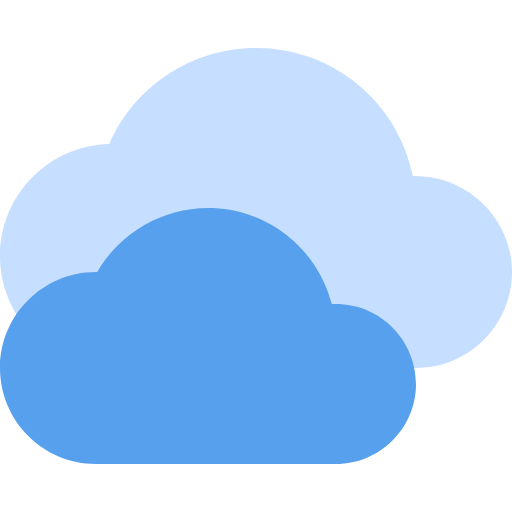
t = 0.00 s
t = 1.50 s: frame unchanged from t = 0.00 s, image omitted
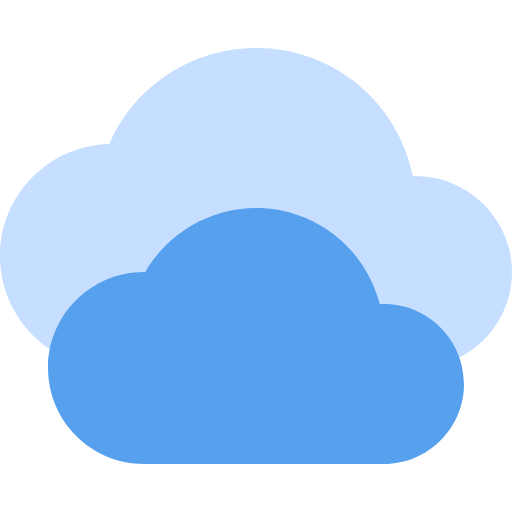
t = 3.00 s
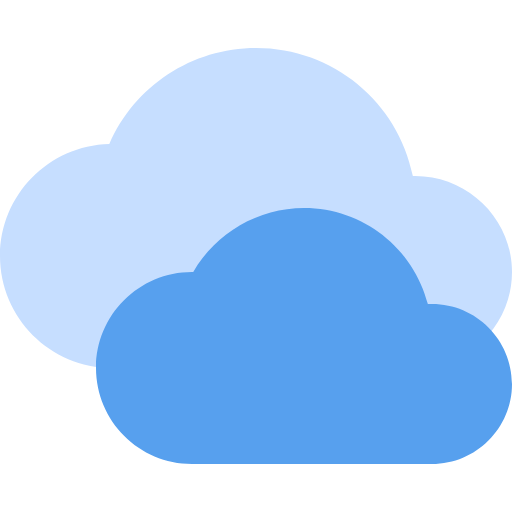
t = 4.50 s
t = 6.00 s: frame unchanged from t = 4.50 s, image omitted
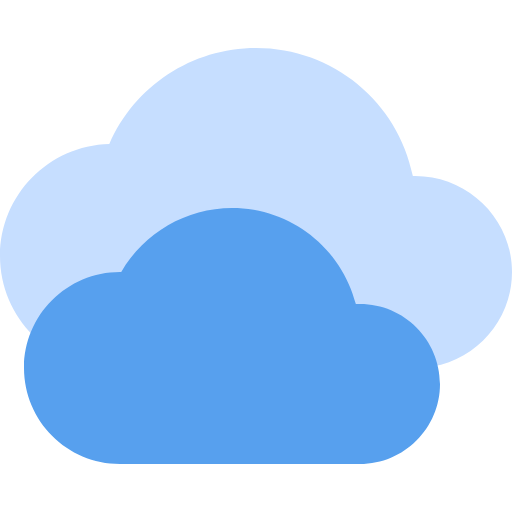
t = 7.50 s

The animated SVG that drew these frames (rendered in a browser with its animation timeline set to each time). Animation: 1 CSS @keyframes rule; one cycle of 9.00 s, repeats indefinitely.

<svg id="exkj448c93ak1" xmlns="http://www.w3.org/2000/svg" xmlns:xlink="http://www.w3.org/1999/xlink" viewBox="0 0 512 512" shape-rendering="geometricPrecision" text-rendering="geometricPrecision"><style><![CDATA[#exkj448c93ak3_to {animation: exkj448c93ak3_to__to 9000ms linear infinite normal forwards}@keyframes exkj448c93ak3_to__to { 0% {transform: translate(0px,0px)} 22.222222% {transform: translate(0px,0px)} 44.444444% {transform: translate(96px,0px)} 66.666667% {transform: translate(96px,0px)} 88.888889% {transform: translate(0px,0px)} 100% {transform: translate(0px,0px)} }]]></style><path id="exkj448c93ak2" d="M412.864000,176.032000C397.920000,102.016000,333.088000,48,256,48C191.968000,48,134.496000,86.112000,109.312000,144.032000C48.800000,145.472000,0,195.136000,0,256C0,317.760000,50.240000,368,112,368L416,368C468.928000,368,512,324.928000,512,272C512,218.016000,466.464000,174.656000,412.864000,176.032000Z" fill="#C6DEFF" stroke="none" stroke-width="1"/><g id="exkj448c93ak3_to" transform="translate(0,0)"><path id="exkj448c93ak3" d="M336,304C334.592000,304,333.216000,304.032000,331.872000,304.096000C317.632000,248.288000,267.008000,208,208,208C162.400000,208,120.032000,232.800000,97.248000,272C96.832000,272,96.416000,272,96,272C43.072000,272,0,315.072000,0,368C0,420.928000,43.072000,464,96,464L336,464C380.128000,464,416,428.128000,416,384C416,339.872000,380.128000,304,336,304Z" transform="translate(0,0)" fill="#57A0EE" stroke="none" stroke-width="1"/></g></svg>